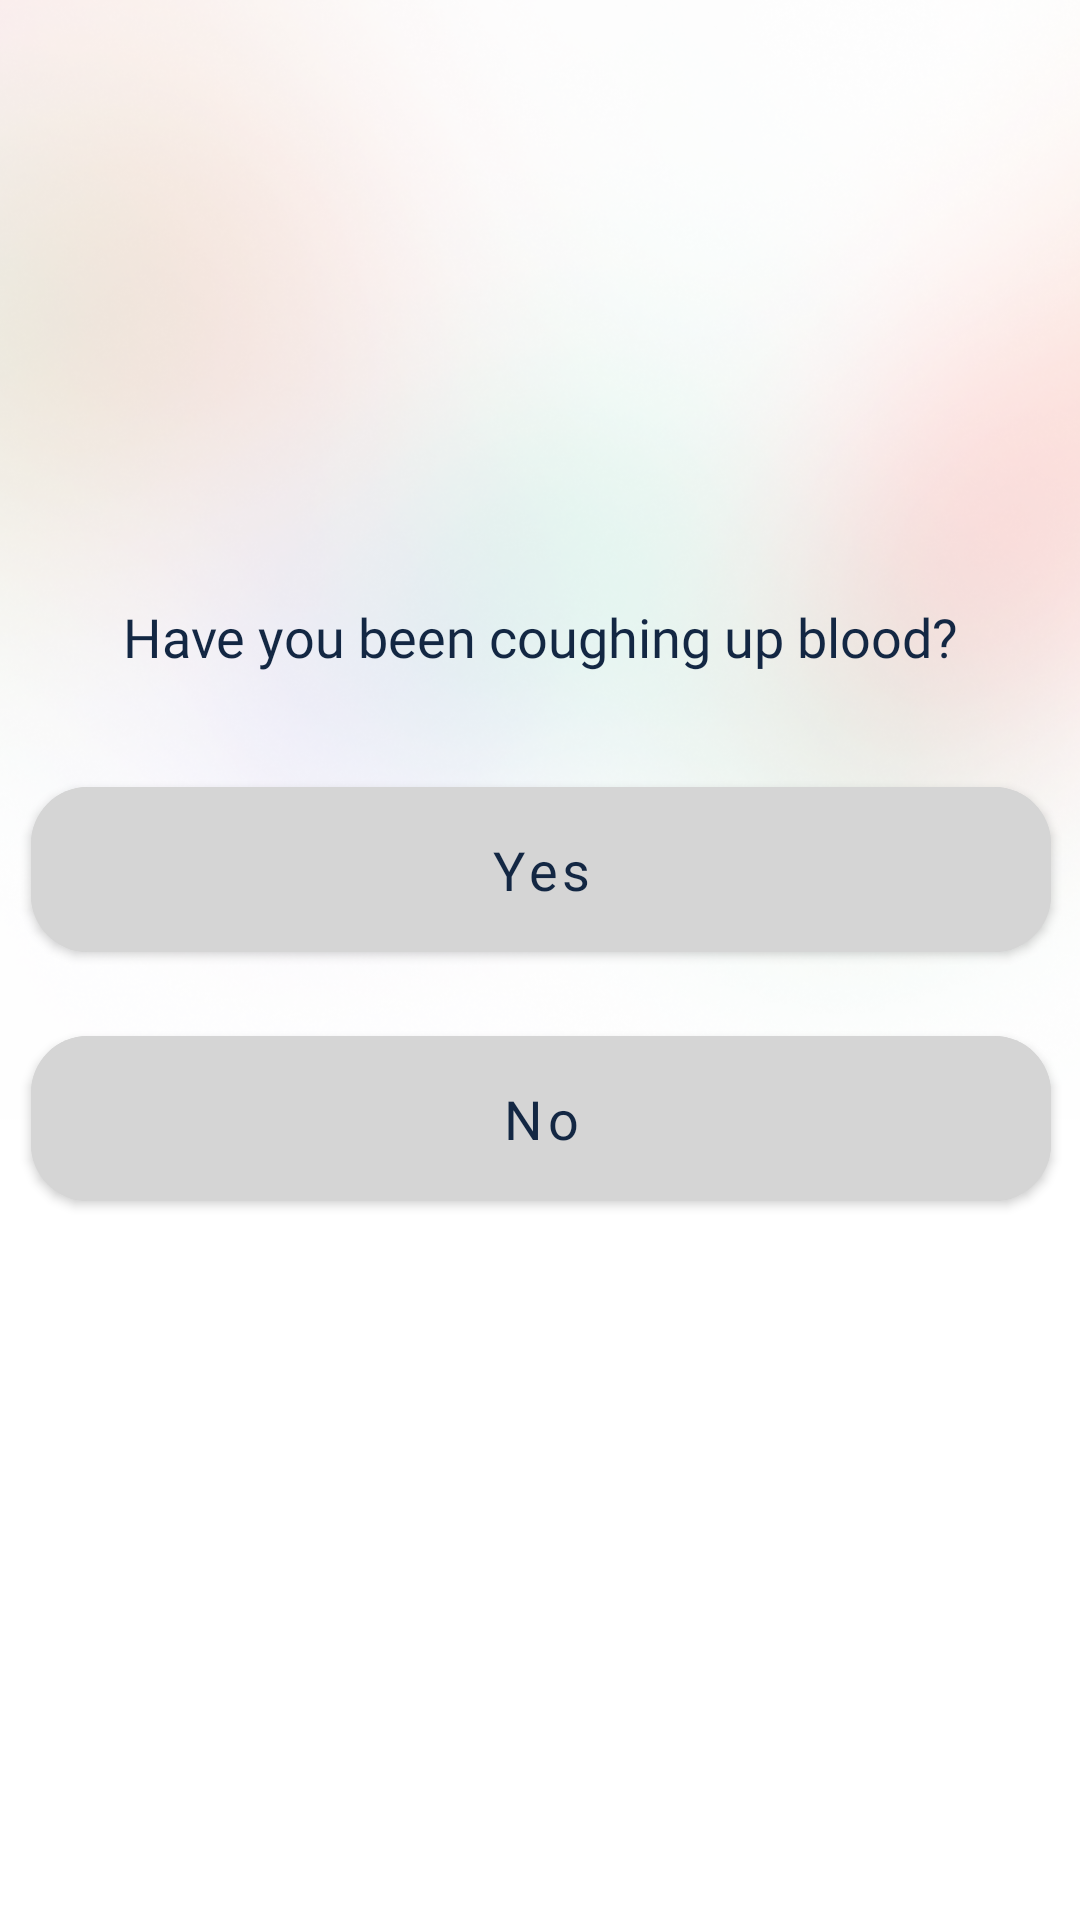

Android layout source for this screen:
<!-- AndroidManifest.xml: application theme Theme.HealthcareFrontline -->
<!-- res/layout/activity_have_you_been_coughing_blood.xml -->
<?xml version="1.0" encoding="utf-8"?>
<androidx.constraintlayout.widget.ConstraintLayout xmlns:android="http://schemas.android.com/apk/res/android"
    xmlns:app="http://schemas.android.com/apk/res-auto"
    xmlns:tools="http://schemas.android.com/tools"
    android:layout_width="match_parent"
    android:layout_height="match_parent"
    tools:context="CovidCheckerActivities.HaveYouBeenCoughingBlood">

    <com.google.android.material.button.MaterialButton
        android:id="@+id/yes_coughingBlood"
        android:layout_width="340dp"
        android:layout_height="67dp"
        android:layout_marginTop="32dp"
        android:backgroundTint="@color/grey"
        android:fontFamily="@font/quicksand_bold"
        android:text="Yes"
        android:textAllCaps="false"
        android:textColor="@color/deepbluedark"
        android:textSize="18sp"
        app:cornerRadius="19dp"
        app:layout_constraintEnd_toEndOf="@+id/textView68"
        app:layout_constraintStart_toStartOf="@+id/textView68"
        app:layout_constraintTop_toBottomOf="@+id/textView68" />


    <com.google.android.material.button.MaterialButton
        android:id="@+id/noCoughingBlood"
        android:layout_width="340dp"
        android:layout_height="67dp"
        android:layout_marginTop="16dp"
        android:backgroundTint="@color/grey"
        android:fontFamily="@font/quicksand_bold"
        android:text="No"
        android:textAllCaps="false"
        android:textColor="@color/deepbluedark"
        android:textSize="18sp"
        app:cornerRadius="19dp"
        app:layout_constraintEnd_toEndOf="@+id/yes_coughingBlood"
        app:layout_constraintStart_toStartOf="@+id/yes_coughingBlood"
        app:layout_constraintTop_toBottomOf="@+id/yes_coughingBlood" />

    <ImageView
        android:id="@+id/imageView39"
        android:layout_width="1067dp"
        android:layout_height="448dp"
        app:layout_constraintEnd_toEndOf="parent"
        app:layout_constraintHorizontal_bias="0.476"
        app:layout_constraintStart_toStartOf="parent"
        app:layout_constraintTop_toTopOf="parent"
        app:srcCompat="@drawable/signupsignin" />

    <TextView
        android:id="@+id/textView68"
        android:layout_width="wrap_content"
        android:layout_height="wrap_content"
        android:layout_marginTop="200dp"
        android:fontFamily="@font/quicksand_bold"
        android:text="Have you been coughing up blood?"
        android:textColor="@color/deepbluedark"
        android:textSize="18sp"
        app:layout_constraintEnd_toEndOf="parent"
        app:layout_constraintStart_toStartOf="parent"
        app:layout_constraintTop_toTopOf="parent" />


</androidx.constraintlayout.widget.ConstraintLayout>
<!-- resources referenced by this layout -->
<resources>
  <color name="deepbluedark">#132743</color>
  <color name="grey">#D5D5D5</color>
  <!-- drawable signupsignin: png bitmap (drawable, 430396 bytes) -->
  <style name="Theme.HealthcareFrontline" parent="Theme.MaterialComponents.Light.NoActionBar">
          
          <item name="colorPrimary">@color/othergreen</item>
          <item name="colorPrimaryVariant">@color/pink</item>
          <item name="colorOnPrimary">@color/white</item>
          
          <item name="colorSecondary">@color/lightgreen</item>
          <item name="colorSecondaryVariant">@color/teal_700</item>
          <item name="colorOnSecondary">@color/black</item>
          
          <item name="android:statusBarColor" tools:targetApi="l">?attr/colorPrimaryVariant</item>
          
      </style>
  <color name="othergreen">#407088</color>
  <color name="pink">#ffcbcb</color>
  <color name="white">#FFFFFFFF</color>
  <color name="lightgreen">#70adb5</color>
  <color name="teal_700">#FF018786</color>
  <color name="black">#FF000000</color>
</resources>
